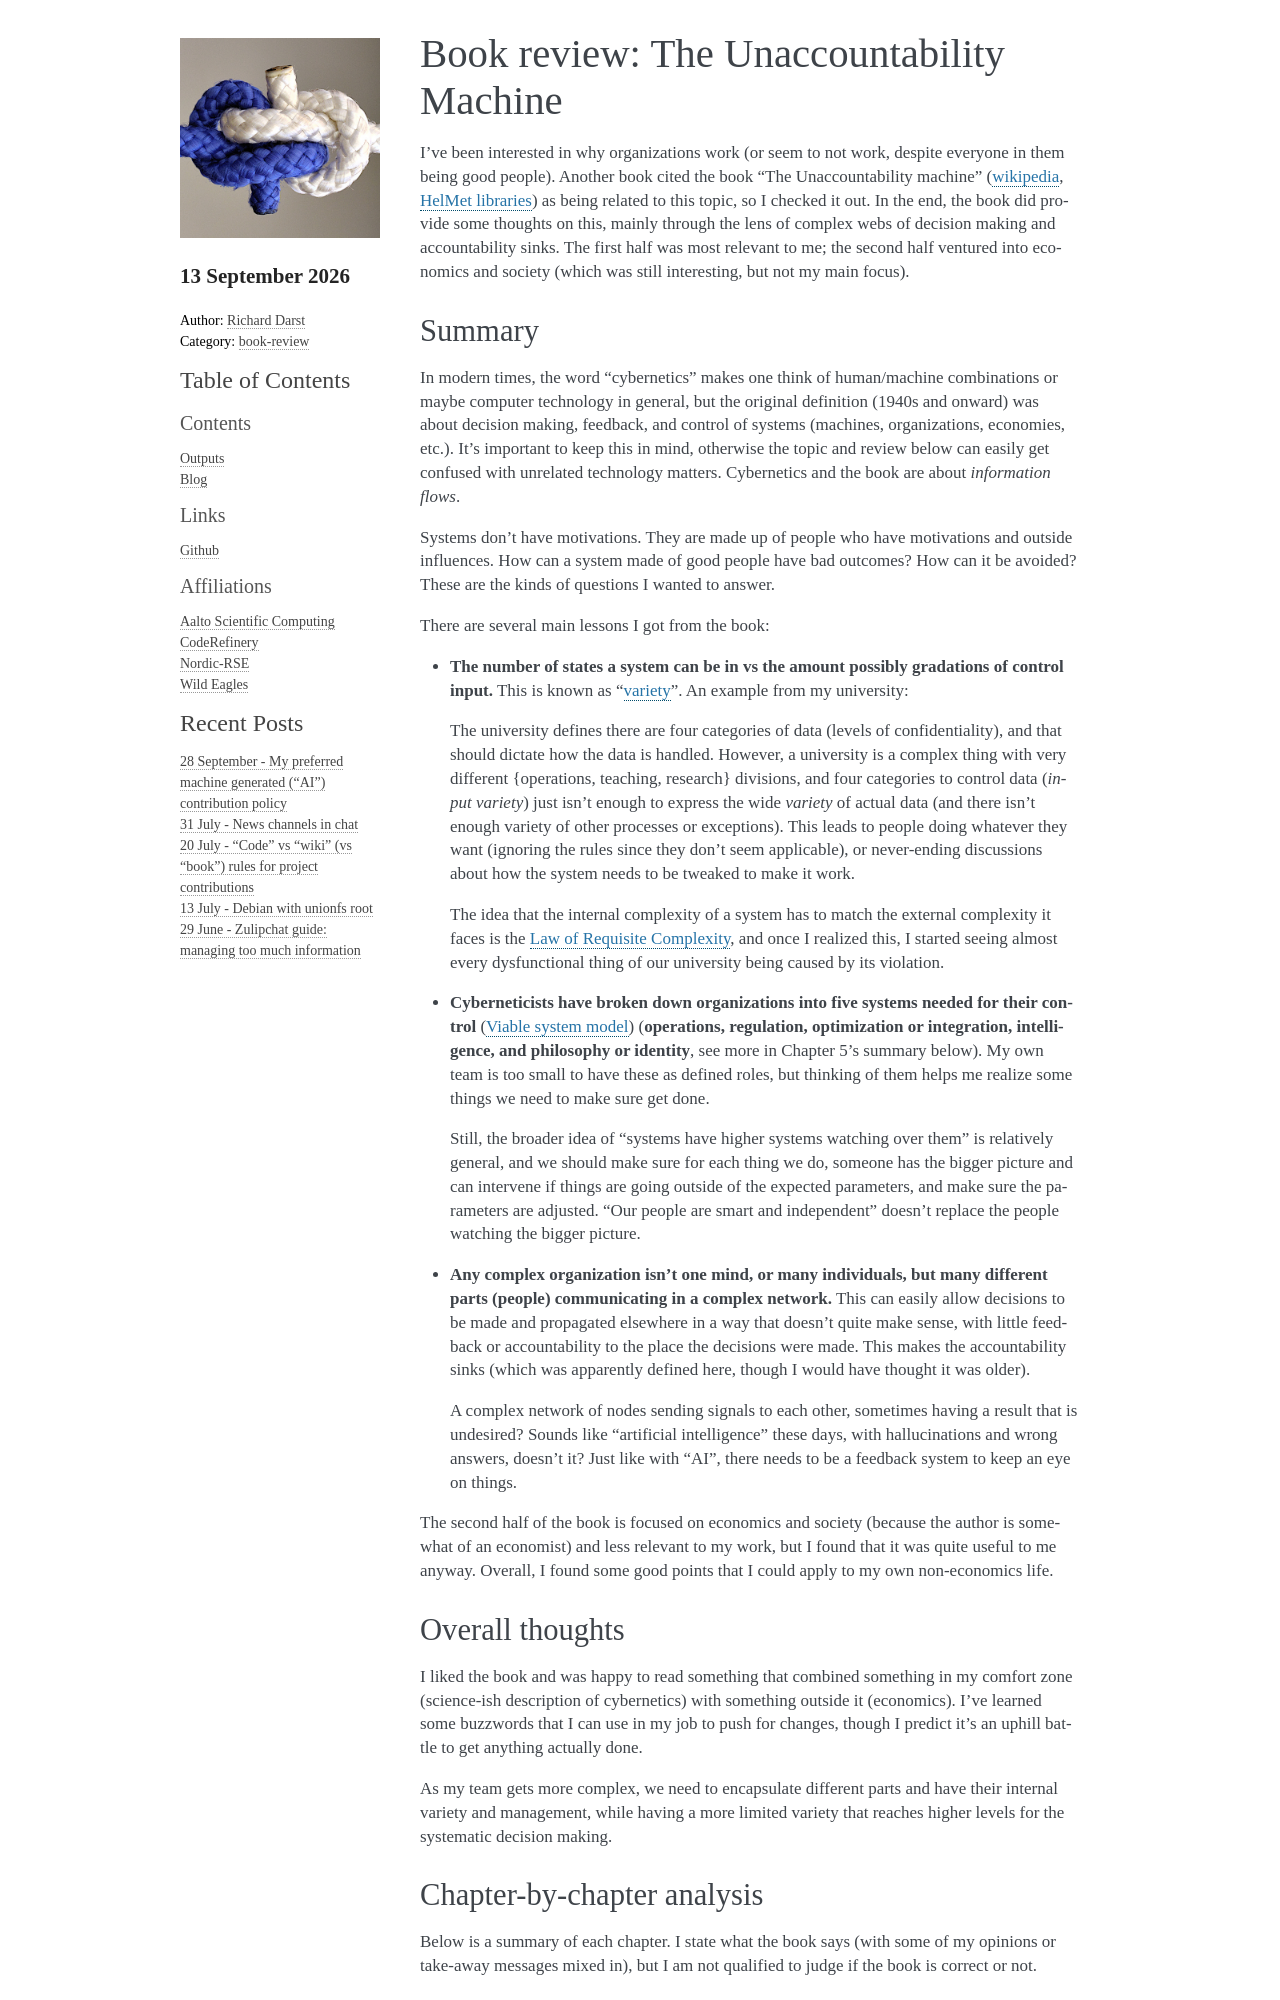

repository: rkdarst/rkdweb · page: blog/2026/the-unaccountability-machine/index.html · generator: sphinx

---
blogpost: true
date: 2026-09-13
author: Richard Darst
category: book-review
---

# Book review: The Unaccountability Machine

I've been interested in why organizations work (or seem to not work,
despite everyone in them being good people).  Another book cited the
book "The Unaccountability machine"
([wikipedia](https://en.wikipedia.org/wiki/The_Unaccountability_Machine),
[HelMet
libraries](https://helmet.finna.fi/Record/helmet.2605064?sid=5513401888))
as being related to this topic, so I checked it out.  In the end, the
book did provide some thoughts on this, mainly through the lens of
complex webs of decision making and accountability sinks.  The first
half was most relevant to me; the second half ventured into economics
and society (which was still interesting, but not my main focus).


## Summary

In modern times, the word "cybernetics" makes one think of
human/machine combinations or maybe computer technology in general,
but the original definition (1940s and onward) was about decision
making, feedback, and control of systems (machines, organizations,
economies, etc.).  It's important to keep this in mind, otherwise the
topic and review below can easily get confused with unrelated
technology matters.  Cybernetics and the book are about *information
flows*.

Systems don't have motivations.  They are made up of people who have
motivations and outside influences.  How can a system made of good
people have bad outcomes?  How can it be avoided?  These are the kinds
of questions I wanted to answer.

There are several main lessons I got from the book:

* **The number of states a system can be in vs the amount possibly
  gradations of control input.**  This is known as
  "[variety](https://en.wikipedia.org/wiki/Variety_(cybernetics))".
  An example from my university:

  The university defines there are four categories of data (levels of
  confidentiality), and that should dictate how the data is handled.
  However, a university is a complex thing with very different
  {operations, teaching, research} divisions, and four categories to
  control data (*input variety*) just isn't enough to express the wide
  *variety* of actual data (and there isn't enough variety of other
  processes or exceptions).  This leads to people doing whatever they
  want (ignoring the rules since they don't seem applicable), or
  never-ending discussions about how the system needs to be tweaked to
  make it work.

  The idea that the internal complexity of a system has to match the
  external complexity it faces is the [Law of Requisite
  Complexity](https://en.wikipedia.org/wiki/Variety_(cybernetics)#Law_of_requisite_variety),
  and once I realized this, I started seeing almost every
  dysfunctional thing of our university being caused by its violation.

* **Cyberneticists have broken down organizations into five systems
  needed for their control** ([Viable system
  model](https://en.wikipedia.org/wiki/Viable_system_model))
  (**operations, regulation, optimization or integration,
  intelligence, and philosophy or identity**, see more in Chapter 5's
  summary below).  My own team is too small to have these as defined
  roles, but thinking of them helps me realize some things we need to
  make sure get done.

  Still, the broader idea of "systems have higher systems watching
  over them" is relatively general, and we should make sure for each
  thing we do, someone has the bigger picture and can intervene if
  things are going outside of the expected parameters, and make sure
  the parameters are adjusted.  "Our people are smart and independent"
  doesn't replace the people watching the bigger picture.

* **Any complex organization isn't one mind, or many individuals, but
  many different parts (people) communicating in a complex network.**
  This can easily allow decisions to be made and propagated elsewhere
  in a way that doesn't quite make sense, with little feedback or
  accountability to the place the decisions were made.  This makes the
  accountability sinks (which was apparently defined here, though I
  would have thought it was older).

  A complex network of nodes sending signals to each other, sometimes
  having a result that is undesired?  Sounds like "artificial
  intelligence" these days, with hallucinations and wrong answers,
  doesn't it?  Just like with "AI", there needs to be a feedback
  system to keep an eye on things.

The second half of the book is focused on economics and society
(because the author is somewhat of an economist) and less relevant to
my work, but I found that it was quite useful to me anyway.  Overall,
I found some good points that I could apply to my own non-economics
life.


## Overall thoughts

I liked the book and was happy to read something that combined
something in my comfort zone (science-ish description of cybernetics)
with something outside it (economics).  I've learned some buzzwords
that I can use in my job to push for changes, though I predict it's an
uphill battle to get anything actually done.

As my team gets more complex, we need to encapsulate different parts
and have their internal variety and management, while having a more
limited variety that reaches higher levels for the systematic decision
making.
